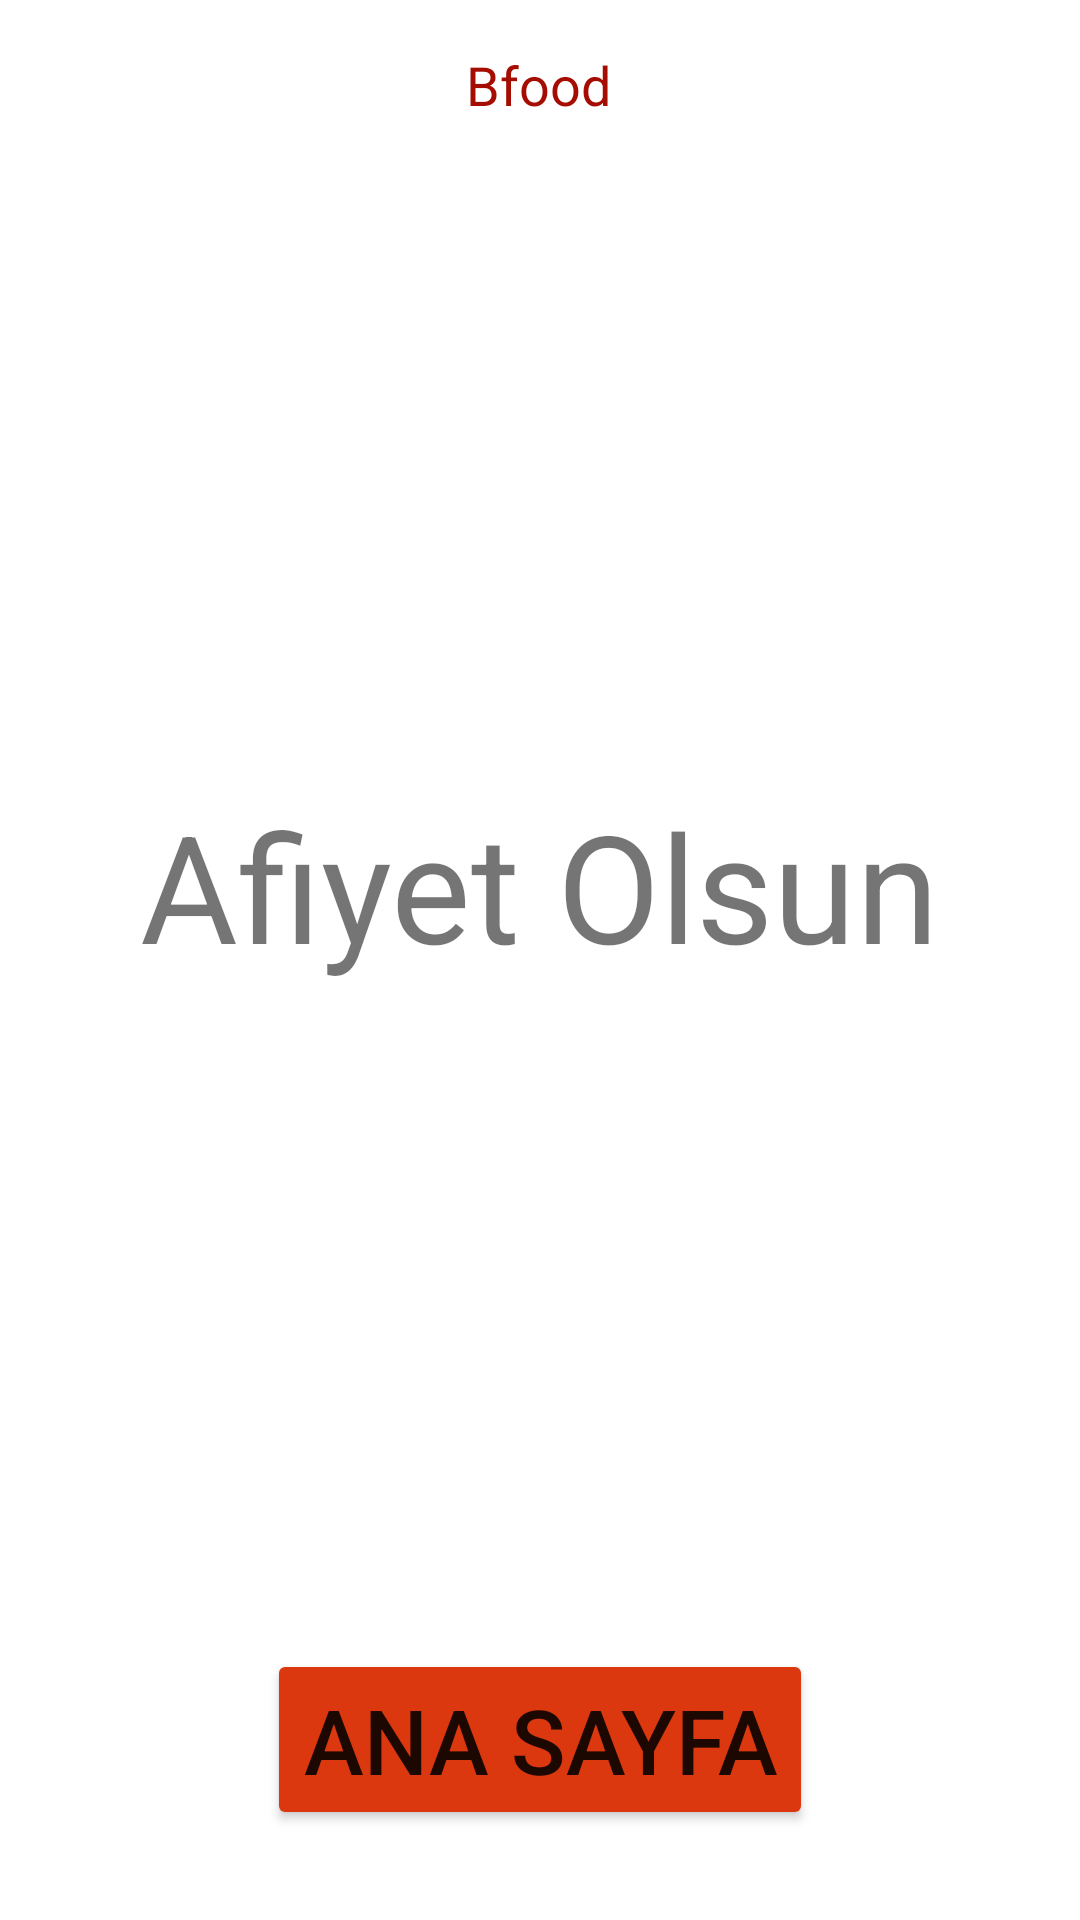

Layout XML and referenced resources for this Android screen:
<!-- AndroidManifest.xml: application theme Theme.Tester -->
<!-- res/layout/activity_bon_appetit_screen.xml -->
<?xml version="1.0" encoding="utf-8"?>
<androidx.constraintlayout.widget.ConstraintLayout xmlns:android="http://schemas.android.com/apk/res/android"
    xmlns:app="http://schemas.android.com/apk/res-auto"
    xmlns:tools="http://schemas.android.com/tools"
    android:layout_width="match_parent"
    android:layout_height="match_parent"
    tools:context=".BonAppetitScreen">

    <TextView
        android:id="@+id/BfoodTextView"
        android:layout_width="wrap_content"
        android:layout_height="wrap_content"
        android:layout_marginTop="16dp"
        android:text="Bfood"
        android:textSize="18sp"
        android:textColor="#A60D02"
        app:layout_constraintHorizontal_bias="0.498"
        app:layout_constraintLeft_toLeftOf="parent"
        app:layout_constraintRight_toRightOf="parent"
        app:layout_constraintTop_toTopOf="parent" />

    <Button
        android:id="@+id/anaSayfaBtn"
        android:layout_width="wrap_content"
        android:layout_height="wrap_content"
        android:layout_marginBottom="30dp"
        android:text="Ana Sayfa"
        android:textSize="30sp"
        android:backgroundTint="#DC380F"
        app:layout_constraintBottom_toBottomOf="parent"
        app:layout_constraintEnd_toEndOf="parent"
        app:layout_constraintStart_toStartOf="parent" />

    <TextView
        android:id="@+id/bonAppetitTextView"
        android:layout_width="wrap_content"
        android:layout_height="wrap_content"
        android:text="Afiyet Olsun"
        android:textSize="50sp"
        app:layout_constraintBottom_toTopOf="@+id/anaSayfaBtn"
        app:layout_constraintEnd_toEndOf="parent"
        app:layout_constraintStart_toStartOf="parent"
        app:layout_constraintTop_toBottomOf="@+id/BfoodTextView" />

</androidx.constraintlayout.widget.ConstraintLayout>
<!-- resources referenced by this layout -->
<resources>
  <style name="Theme.Tester" parent="Theme.MaterialComponents.DayNight.DarkActionBar">
          
          <item name="colorPrimary">@color/title_color</item>
          <item name="colorPrimaryVariant">#A60D02</item>
          <item name="colorOnPrimary">@color/white</item>
          
          <item name="colorSecondary">@color/teal_200</item>
          <item name="colorSecondaryVariant">@color/teal_700</item>
          <item name="colorOnSecondary">@color/black</item>
          
          <item name="android:statusBarColor" tools:targetApi="l">?attr/colorPrimaryVariant</item>
          
      </style>
  <color name="title_color">#DC380F</color>
  <color name="white">#FFFFFFFF</color>
  <color name="teal_200">#FF03DAC5</color>
  <color name="teal_700">#FF018786</color>
  <color name="black">#FF000000</color>
</resources>
